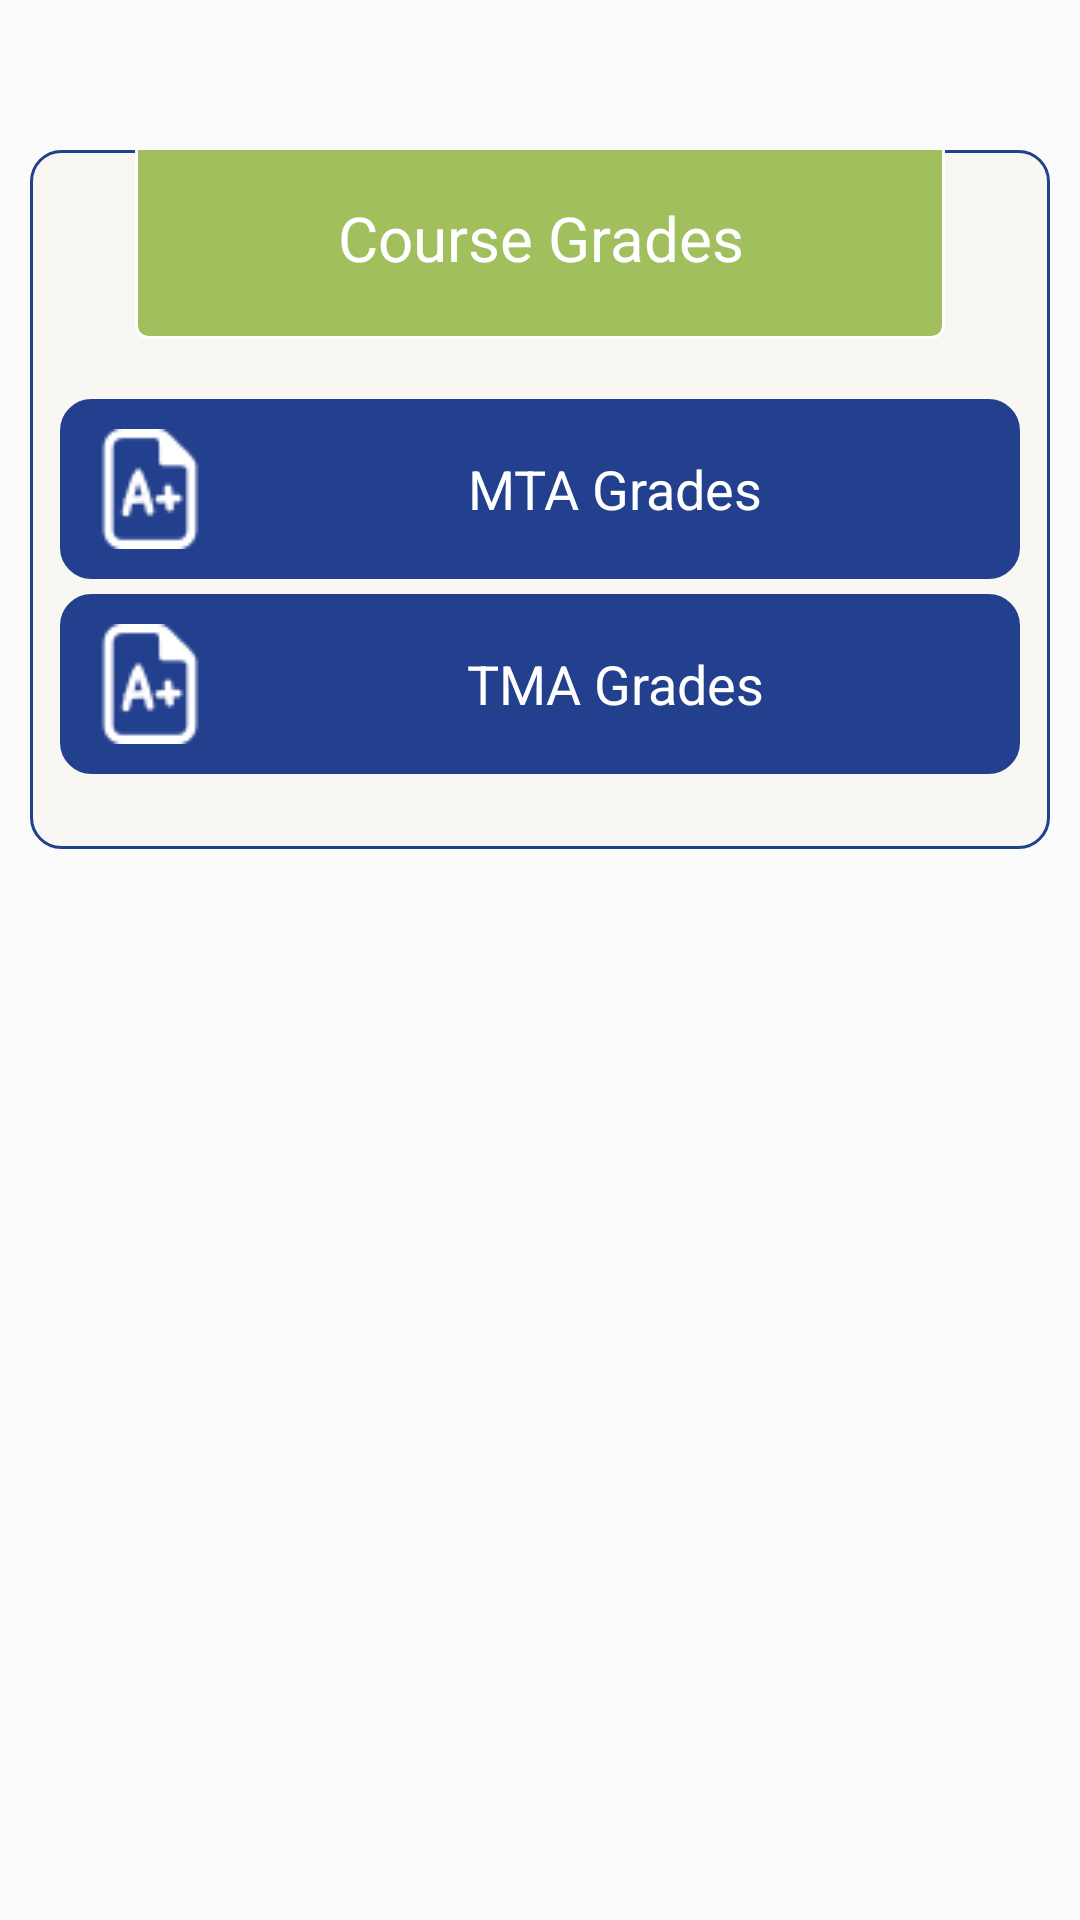

Android layout source for this screen:
<!-- AndroidManifest.xml: application theme AppTheme -->
<!-- res/layout/activity_course_grades.xml -->
<?xml version="1.0" encoding="utf-8"?>
<RelativeLayout xmlns:android="http://schemas.android.com/apk/res/android"
    xmlns:app="http://schemas.android.com/apk/res-auto"
    xmlns:tools="http://schemas.android.com/tools"
    android:layout_width="match_parent"
    android:layout_height="match_parent"
    android:background="#fbfbfb"
    tools:context=".course_grades">

    <LinearLayout
        android:layout_width="match_parent"
        android:layout_height="wrap_content"
        android:layout_marginLeft="10dp"
        android:layout_marginRight="10dp"
        android:layout_marginTop="50dp"
        android:background="@drawable/bg_rectangle"
        android:orientation="vertical"
        android:paddingBottom="20dp"
        android:paddingLeft="10dp"
        android:paddingRight="10dp">

        <TextView
            android:id="@+id/txt_cour_grades"
            android:layout_width="match_parent"
            android:layout_height="wrap_content"
            android:layout_marginBottom="20dp"
            android:layout_marginLeft="25dp"
            android:layout_marginRight="25dp"

            android:layout_marginTop="-5dp"
            android:background="@drawable/header"
            android:gravity="center"
            android:padding="20dp"
            android:text="@string/course_grades"
            android:textColor="#fff"
            android:textSize="10pt" />

        <Button
            android:id="@+id/btn_mta"
            android:layout_width="match_parent"
            android:layout_height="wrap_content"
            android:layout_marginBottom="5dp"
            android:background="@drawable/style_login"
            android:drawableLeft="@drawable/grades1"
            android:paddingBottom="10dp"
            android:paddingLeft="10dp"
            android:paddingTop="10dp"
            android:text="@string/mta_grades"
            android:textAppearance="@style/TextAppearance.AppCompat.Body1"
            android:textColor="#fff"
            android:textSize="18sp"
            android:enabled="false"/>

        <Button
            android:id="@+id/btn_tma"
            android:layout_width="match_parent"
            android:layout_height="wrap_content"
            android:layout_marginBottom="5dp"
            android:background="@drawable/style_login"
            android:drawableLeft="@drawable/grades1"
            android:paddingBottom="10dp"
            android:paddingLeft="10dp"
            android:paddingTop="10dp"
            android:text="@string/tma_grades"
            android:textAppearance="@style/TextAppearance.AppCompat.Body1"
            android:textColor="#fff"
            android:textSize="18sp"
            android:enabled="false"/>
    </LinearLayout>
</RelativeLayout>
<!-- resources referenced by this layout -->
<resources>
  <!-- drawable bg_rectangle (drawable) -->
  <?xml version="1.0" encoding="UTF-8"?>
  <shape xmlns:android="http://schemas.android.com/apk/res/android">
      <solid android:color="@color/white1"/>
      <stroke android:width="1dp" android:color="#23408e" />
      <corners android:radius="10dp"/>
      <padding android:left="0dp" android:top="0dp" android:right="0dp"
          android:bottom="0dp" />
  </shape>
  <!-- drawable grades1: png bitmap (drawable, 1013 bytes) -->
  <!-- drawable header (drawable) -->
  <?xml version="1.0" encoding="utf-8"?>
  <selector xmlns:android="http://schemas.android.com/apk/res/android">
  
      <item>
          <shape android:shape="rectangle">
              <stroke android:width="1dp" android:color="#fff">
  
              </stroke>
              <corners android:radius="4dp">
  
              </corners>
              <gradient android:angle="45"
                  android:startColor="#FFA1BF5D"
                  android:endColor="#FFA1BF5D"/>
  
          </shape>
  
      </item>
  </selector>
  <!-- drawable style_login (drawable) -->
  <?xml version="1.0" encoding="utf-8"?>
  <selector xmlns:android="http://schemas.android.com/apk/res/android">
      <item android:state_pressed="true">
          <shape android:shape="rectangle">
              <stroke android:width="1dp" android:color="#6e7b9c">
  
              </stroke>
              <corners android:radius="15dp">
  
              </corners>
              <gradient android:angle="45"
                  android:startColor="#375094"
                  android:endColor="#a4afcc"/>
  
          </shape>
  
      </item>
      <item>
          <shape android:shape="rectangle">
              <stroke android:width="1dp" android:color="#23408e">
  
              </stroke>
              <corners android:radius="10dp">
  
              </corners>
              <gradient android:angle="45"
                  android:startColor="#23408e"
                  android:endColor="#23408e"/>
  
          </shape>
  
      </item>
  
  </selector>
  <string name="course_grades">Course Grades</string>
  <string name="mta_grades">MTA Grades </string>
  <string name="tma_grades">TMA Grades </string>
  <style name="AppTheme" parent="Theme.AppCompat.Light.DarkActionBar">
          
          <item name="colorPrimary">@color/colorPrimary</item>
          <item name="colorPrimaryDark">@color/colorPrimaryDark</item>
          <item name="colorAccent">@color/colorAccent</item>
      </style>
  <color name="white1">#f9f7f4</color>
  <color name="colorPrimary">#FFA1BF5D</color>
  <color name="colorPrimaryDark">#FFA1BF5D</color>
  <color name="colorAccent">#FF4081</color>
</resources>
